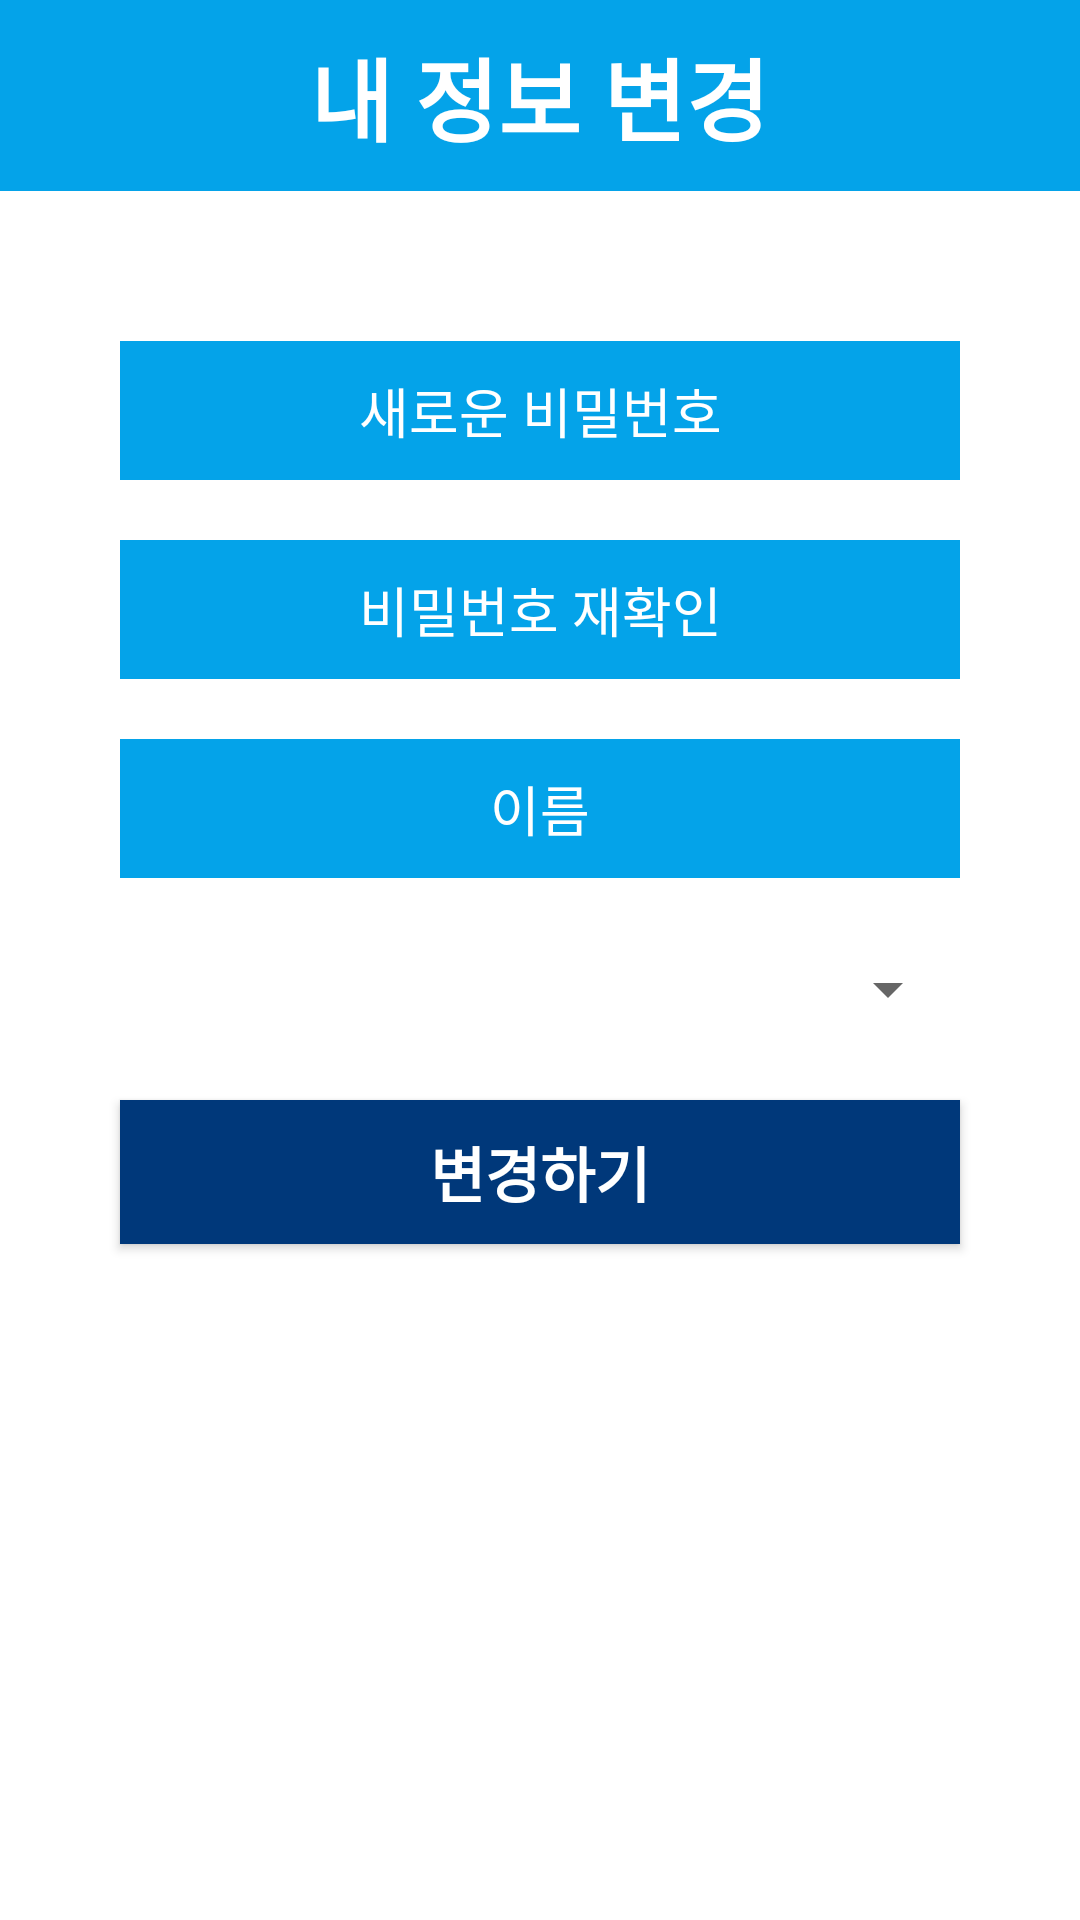

Produce the Android XML layout that renders to this screen, including the resource entries it uses.
<!-- AndroidManifest.xml: application theme Theme.YU학교도우미 -->
<!-- res/layout/fragment_modify.xml -->
<?xml version="1.0" encoding="utf-8"?>
<androidx.constraintlayout.widget.ConstraintLayout xmlns:android="http://schemas.android.com/apk/res/android"
    xmlns:tools="http://schemas.android.com/tools"
    android:layout_width="match_parent"
    android:layout_height="match_parent"
    tools:context=".RegisterActivity">

    <LinearLayout
        android:layout_width="match_parent"
        android:layout_height="match_parent"
        android:orientation="vertical">

        <LinearLayout
            android:layout_width="match_parent"
            android:layout_height="wrap_content"
            android:orientation="vertical"
            android:background="@color/colorPrimary">

            <TextView
                android:layout_width="wrap_content"
                android:layout_height="wrap_content"
                android:layout_gravity="center"
                android:layout_marginTop="10dp"
                android:text="내 정보 변경"
                android:textColor="#ffffff"
                android:textSize="30dp"
                android:textStyle="bold"
                android:layout_marginBottom="10dp"/>

        </LinearLayout>

        <LinearLayout
            android:layout_width="match_parent"
            android:layout_height="match_parent"
            android:orientation="vertical">

            <LinearLayout
                android:layout_width="280dp"
                android:layout_height="wrap_content"
                android:orientation="horizontal"
                android:layout_marginTop="50dp"
                android:layout_gravity="center">

                <EditText
                    android:inputType="textPassword"
                    android:layout_width="280dp"
                    android:layout_height="wrap_content"
                    android:hint="새로운 비밀번호"
                    android:layout_gravity="center"
                    android:padding="10dp"
                    android:textColor="#ffffff"
                    android:textColorHint="#ffffff"
                    android:id="@+id/newPasswordText"
                    android:layout_marginRight="10dp"
                    android:background="@color/colorPrimary"
                    android:gravity="center"/>

            </LinearLayout>


            <EditText
                android:inputType="textPassword"
                android:layout_width="280dp"
                android:layout_height="wrap_content"
                android:hint="비밀번호 재확인"
                android:layout_gravity="center"
                android:padding="10dp"
                android:textColor="#ffffff"
                android:textColorHint="#ffffff"
                android:id="@+id/passwordCheckAgainText"
                android:layout_marginTop="20dp"
                android:background="@color/colorPrimary"
                android:gravity="center"/>

            <EditText
                android:layout_width="280dp"
                android:layout_height="wrap_content"
                android:hint="이름"
                android:layout_gravity="center"
                android:padding="10dp"
                android:textColor="#ffffff"
                android:textColorHint="#ffffff"
                android:id="@+id/nameText"
                android:layout_marginTop="20dp"
                android:background="@color/colorPrimary"
                android:gravity="center"/>

            <Spinner
                android:layout_width="280dp"
                android:layout_height="wrap_content"
                android:layout_gravity="center"
                android:layout_marginTop="25dp"
                android:id="@+id/majorSpinner"/>

            <Button
                android:layout_width="280dp"
                android:layout_height="wrap_content"
                android:layout_gravity="center"
                android:layout_marginTop="25dp"
                android:background="@color/colorPrimaryDark"
                android:text="변경하기"
                android:textColor="#ffffff"
                android:textSize="20dp"
                android:textStyle="bold"
                android:id="@+id/changeButton"/>


        </LinearLayout>


    </LinearLayout>



</androidx.constraintlayout.widget.ConstraintLayout>
<!-- resources referenced by this layout -->
<resources>
  <color name="colorPrimary">#04A3E9</color>
  <color name="colorPrimaryDark">#00387A</color>
  <style name="Theme.YU학교도우미" parent="Theme.MaterialComponents.DayNight.DarkActionBar">
          
          <item name="colorPrimary">@color/purple_500</item>
          <item name="colorPrimaryVariant">@color/purple_700</item>
          <item name="colorOnPrimary">@color/white</item>
          
          <item name="colorSecondary">@color/teal_200</item>
          <item name="colorSecondaryVariant">@color/teal_700</item>
          <item name="colorOnSecondary">@color/black</item>
          
          <item name="android:statusBarColor" tools:targetApi="l">?attr/colorPrimaryVariant</item>
          
      </style>
  <color name="purple_500">#00387A</color>
  <color name="purple_700">#FF3700B3</color>
  <color name="white">#FFFFFFFF</color>
  <color name="teal_200">#FF03DAC5</color>
  <color name="teal_700">#FF018786</color>
  <color name="black">#FF000000</color>
</resources>
